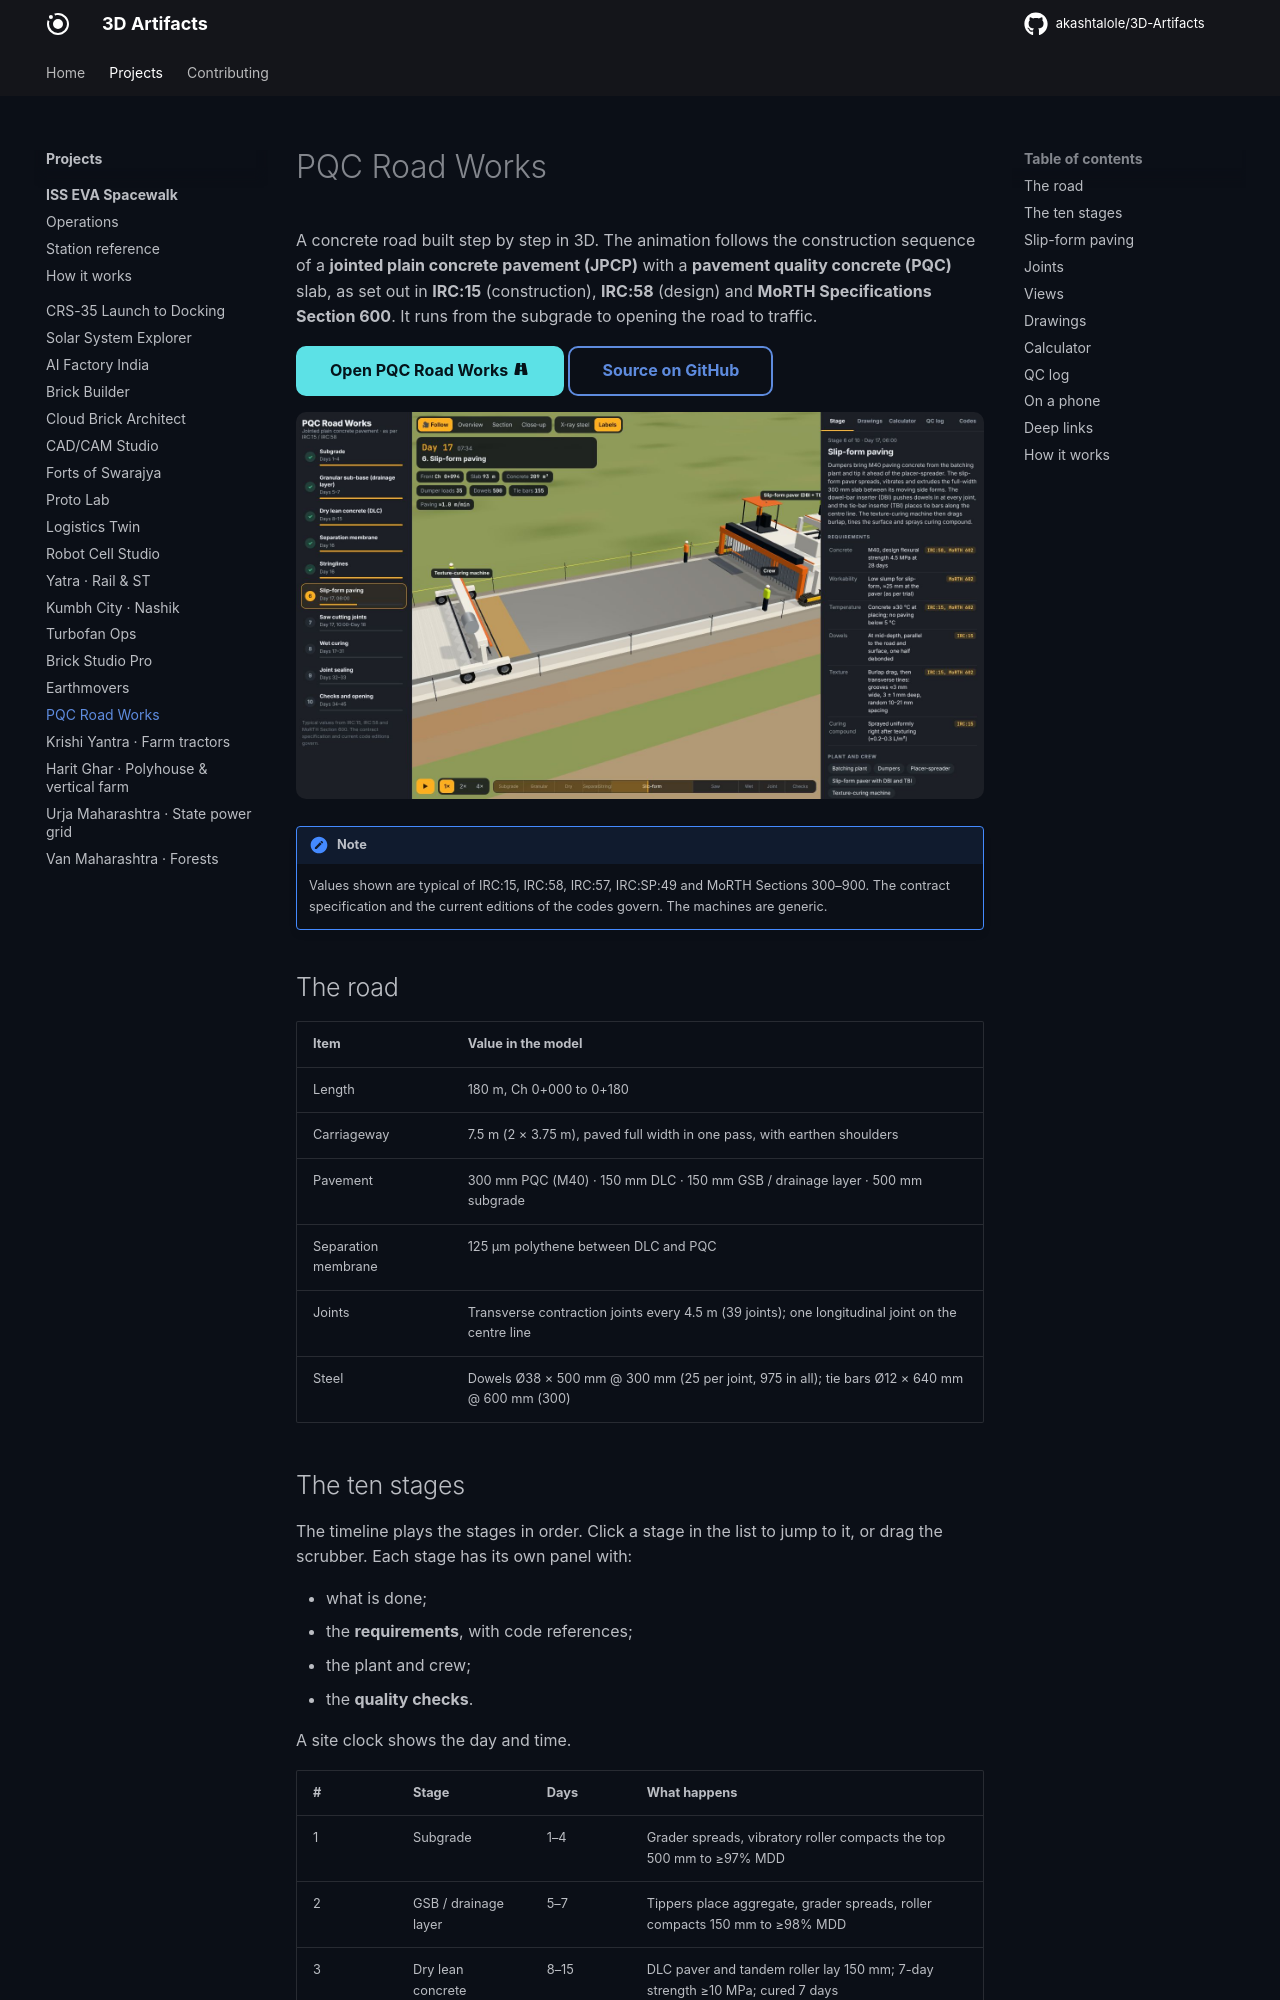

repository: akashtalole/3D-Artifacts · page: projects/pqc-road/index.html · generator: mkdocs

# PQC Road Works

A concrete road built step by step in 3D. The animation follows the construction sequence of a **jointed plain concrete pavement (JPCP)** with a **pavement quality concrete (PQC)** slab, as set out in **IRC:15** (construction), **IRC:58** (design) and **MoRTH Specifications Section 600**. It runs from the subgrade to opening the road to traffic.

[Open PQC Road Works :material-road-variant:](../../apps/pqc-road/){ .md-button .md-button--primary }
[Source on GitHub](https://github.com/akashtalole/3D-Artifacts/tree/main/projects/pqc-road){ .md-button }

![Slip-form paving with the texture-curing machine behind](../../assets/pqc-road/paving.jpg)

!!! note
    Values shown are typical of IRC:15, IRC:58, IRC:57, IRC:SP:49 and MoRTH Sections 300–900.
    The contract specification and the current editions of the codes govern. The machines are generic.

## The road

| Item | Value in the model |
| --- | --- |
| Length | 180 m, Ch 0+000 to 0+180 |
| Carriageway | 7.5 m (2 × 3.75 m), paved full width in one pass, with earthen shoulders |
| Pavement | 300 mm PQC (M40) · 150 mm DLC · 150 mm GSB / drainage layer · 500 mm subgrade |
| Separation membrane | 125 µm polythene between DLC and PQC |
| Joints | Transverse contraction joints every 4.5 m (39 joints); one longitudinal joint on the centre line |
| Steel | Dowels Ø38 × 500 mm @ 300 mm (25 per joint, 975 in all); tie bars Ø12 × 640 mm @ 600 mm (300) |
